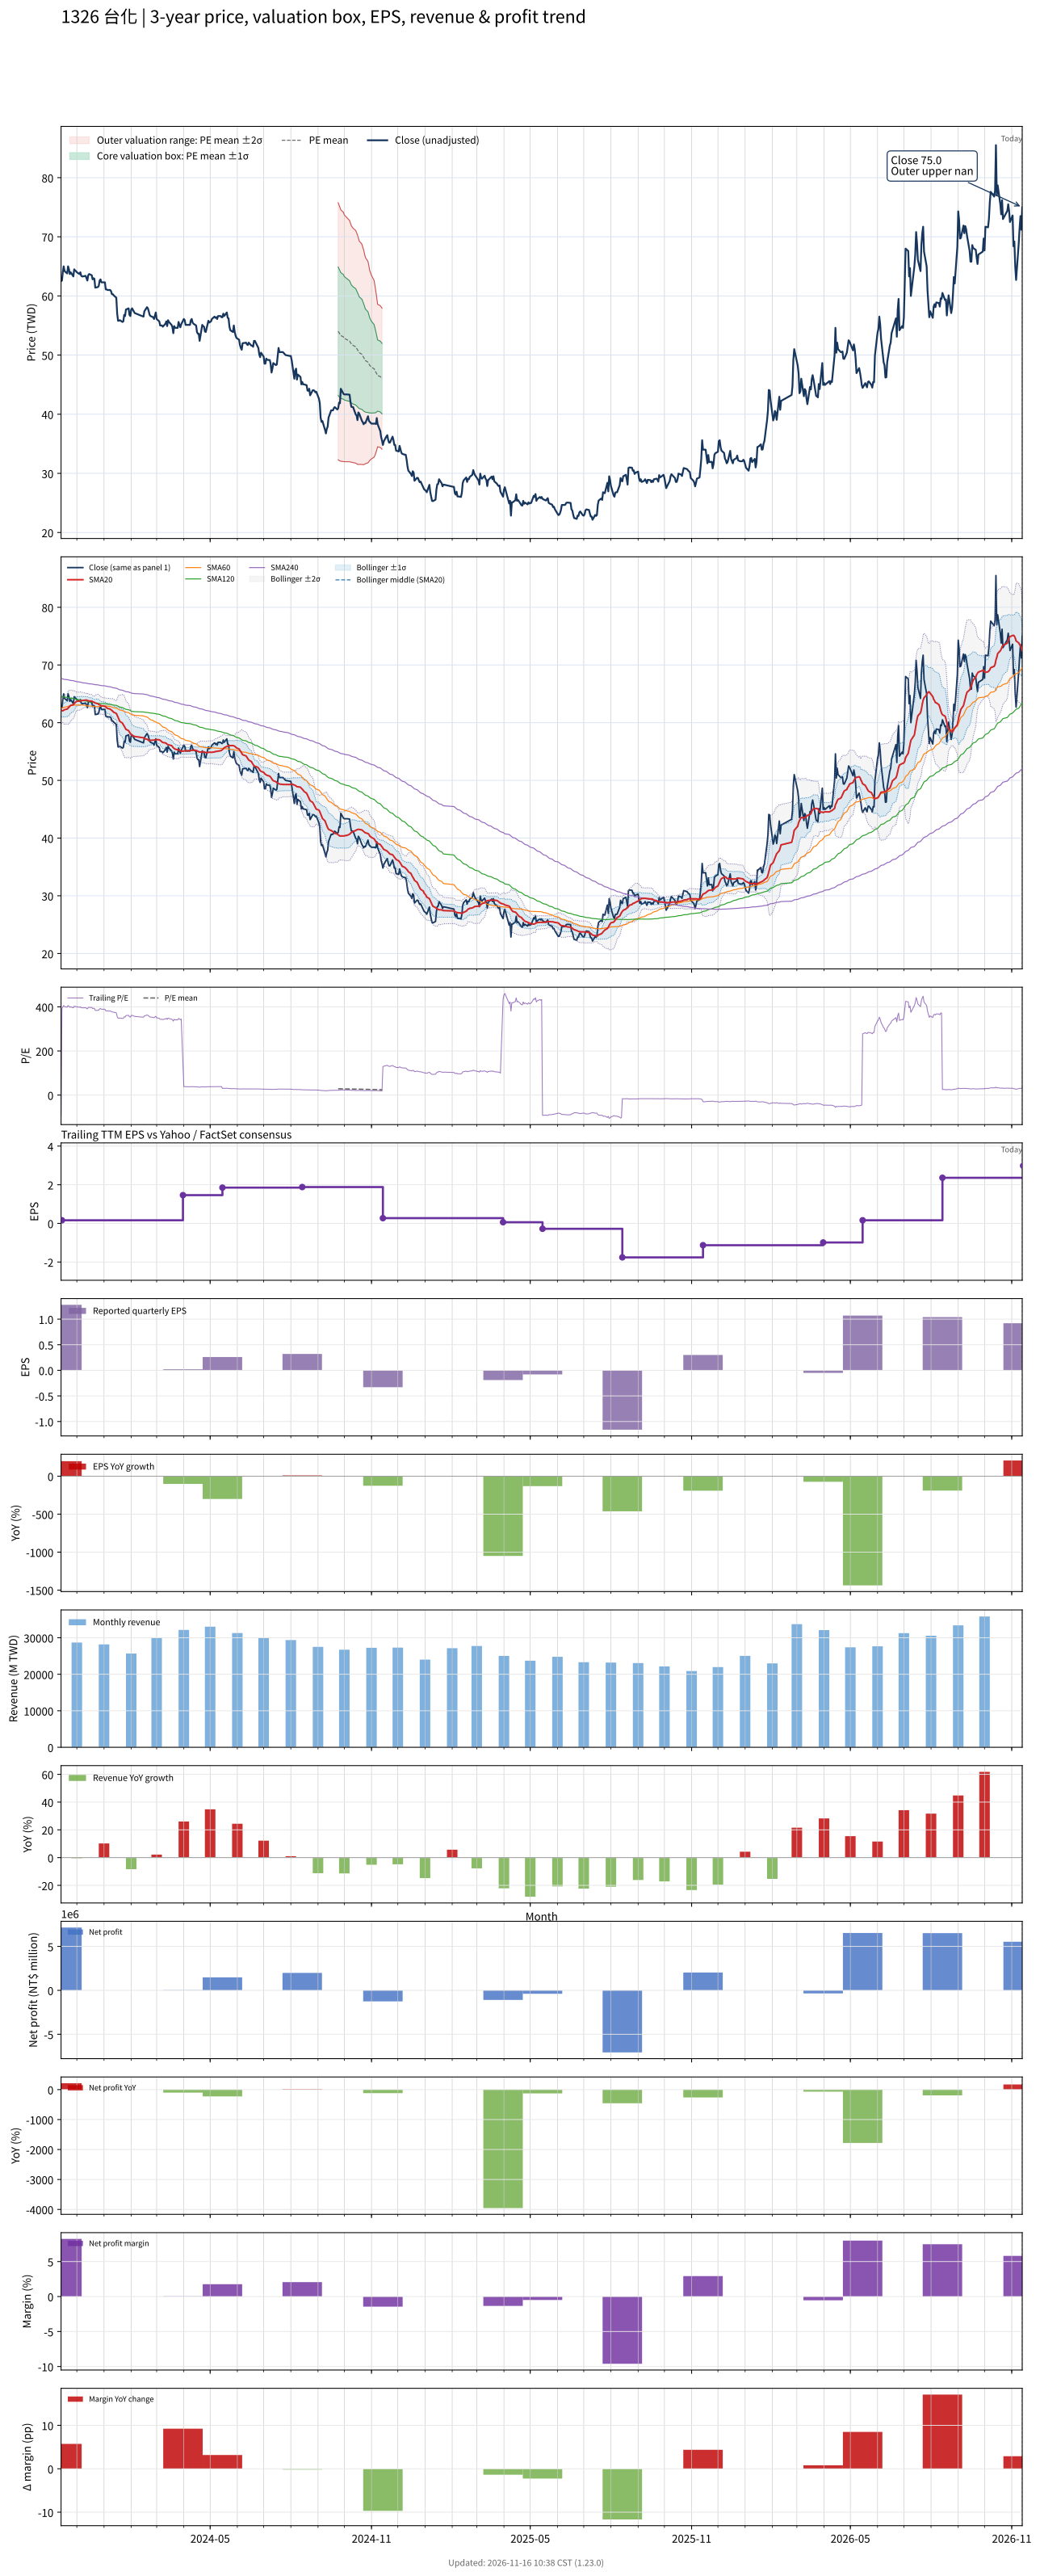

The table this chart was drawn from, first rows:
# chart-version: skill-stock-dynamic-val…
date, close, available_date, period_end, eps, ttm_eps, pe, pe_mean, pe_std, price_m2, price_m1, price_mean, price_p1, price_p2, forward_eps, forward_pe, forward_pe_mean, forward_pe_std, forward_price_m2, forward_price_m1, forward_price_mean, forward_price_p1, forward_price_p2, sma20
2023-11-13, 62.5, 2023-08-14, 2023-06-30, 0.29, -0.69, -90.58, , , , , , , , , , , , , , , , , 62.15
2023-11-14, 62.6, 2023-11-14, 2023-09-30, 1.28, 0.16, 391.2, , , , , , , , , , , , , , , , , 62.09
2023-11-15, 64, 2023-11-14, 2023-09-30, 1.28, 0.16, 400, , , , , , , , , , , , , , , , , 62.05
2023-11-16, 65, 2023-11-14, 2023-09-30, 1.28, 0.16, 406.2, , , , , , , , , , , , , , , , , 62.15
2023-11-17, 64.2, 2023-11-14, 2023-09-30, 1.28, 0.16, 401.2, , , , , , , , , , , , , , , , , 62.26
2023-11-20, 63.8, 2023-11-14, 2023-09-30, 1.28, 0.16, 398.8, , , , , , , , , , , , , , , , , 62.37
2023-11-21, 65, 2023-11-14, 2023-09-30, 1.28, 0.16, 406.2, , , , , , , , , , , , , , , , , 62.53
2023-11-22, 64.5, 2023-11-14, 2023-09-30, 1.28, 0.16, 403.1, , , , , , , , , , , , , , , , , 62.68
2023-11-23, 63.7, 2023-11-14, 2023-09-30, 1.28, 0.16, 398.1, , , , , , , , , , , , , , , , , 62.84
2023-11-24, 64, 2023-11-14, 2023-09-30, 1.28, 0.16, 400, , , , , , , , , , , , , , , , , 62.99
2023-11-27, 63.3, 2023-11-14, 2023-09-30, 1.28, 0.16, 395.6, , , , , , , , , , , , , , , , , 63.12
2023-11-28, 64.5, 2023-11-14, 2023-09-30, 1.28, 0.16, 403.1, , , , , , , , , , , , , , , , , 63.3
2023-11-29, 64.3, 2023-11-14, 2023-09-30, 1.28, 0.16, 401.9, , , , , , , , , , , , , , , , , 63.48
2023-11-30, 64.2, 2023-11-14, 2023-09-30, 1.28, 0.16, 401.2, , , , , , , , , , , , , , , , , 63.62
2023-12-01, 64, 2023-11-14, 2023-09-30, 1.28, 0.16, 400, , , , , , , , , , , , , , , , , 63.71
2023-12-04, 63.7, 2023-11-14, 2023-09-30, 1.28, 0.16, 398.1, , , , , , , , , , , , , , , , , 63.73
2023-12-05, 64, 2023-11-14, 2023-09-30, 1.28, 0.16, 400, , , , , , , , , , , , , , , , , 63.77
2023-12-06, 63.4, 2023-11-14, 2023-09-30, 1.28, 0.16, 396.2, , , , , , , , , , , , , , , , , 63.8
2023-12-07, 63.3, 2023-11-14, 2023-09-30, 1.28, 0.16, 395.6, , , , , , , , , , , , , , , , , 63.83
2023-12-08, 63.3, 2023-11-14, 2023-09-30, 1.28, 0.16, 395.6, , , , , , , , , , , , , , , , , 63.87
2023-12-11, 63.4, 2023-11-14, 2023-09-30, 1.28, 0.16, 396.2, , , , , , , , , , , , , , , , , 63.91
2023-12-12, 63, 2023-11-14, 2023-09-30, 1.28, 0.16, 393.8, , , , , , , , , , , , , , , , , 63.93
2023-12-13, 62.6, 2023-11-14, 2023-09-30, 1.28, 0.16, 391.2, , , , , , , , , , , , , , , , , 63.86
2023-12-14, 63.5, 2023-11-14, 2023-09-30, 1.28, 0.16, 396.9, , , , , , , , , , , , , , , , , 63.78
2023-12-15, 63.7, 2023-11-14, 2023-09-30, 1.28, 0.16, 398.1, , , , , , , , , , , , , , , , , 63.76
2023-12-18, 63.5, 2023-11-14, 2023-09-30, 1.28, 0.16, 396.9, , , , , , , , , , , , , , , , , 63.74
2023-12-19, 62.8, 2023-11-14, 2023-09-30, 1.28, 0.16, 392.5, , , , , , , , , , , , , , , , , 63.63
2023-12-20, 63, 2023-11-14, 2023-09-30, 1.28, 0.16, 393.8, , , , , , , , , , , , , , , , , 63.56
2023-12-21, 62.9, 2023-11-14, 2023-09-30, 1.28, 0.16, 393.1, , , , , , , , , , , , , , , , , 63.52
2023-12-22, 61.4, 2023-11-14, 2023-09-30, 1.28, 0.16, 383.8, , , , , , , , , , , , , , , , , 63.39
2023-12-25, 61.5, 2023-11-14, 2023-09-30, 1.28, 0.16, 384.4, , , , , , , , , , , , , , , , , 63.3
2023-12-26, 61.7, 2023-11-14, 2023-09-30, 1.28, 0.16, 385.6, , , , , , , , , , , , , , , , , 63.16
2023-12-27, 62.6, 2023-11-14, 2023-09-30, 1.28, 0.16, 391.2, , , , , , , , , , , , , , , , , 63.08
2023-12-28, 62.8, 2023-11-14, 2023-09-30, 1.28, 0.16, 392.5, , , , , , , , , , , , , , , , , 63.01
2023-12-29, 62.3, 2023-11-14, 2023-09-30, 1.28, 0.16, 389.4, , , , , , , , , , , , , , , , , 62.92
2024-01-02, 62.3, 2023-11-14, 2023-09-30, 1.28, 0.16, 389.4, , , , , , , , , , , , , , , , , 62.85
2024-01-03, 61.1, 2023-11-14, 2023-09-30, 1.28, 0.16, 381.9, , , , , , , , , , , , , , , , , 62.7
2024-01-04, 61.1, 2023-11-14, 2023-09-30, 1.28, 0.16, 381.9, , , , , , , , , , , , , , , , , 62.59
2024-01-05, 61, 2023-11-14, 2023-09-30, 1.28, 0.16, 381.2, , , , , , , , , , , , , , , , , 62.48
2024-01-08, 61, 2023-11-14, 2023-09-30, 1.28, 0.16, 381.2, , , , , , , , , , , , , , , , , 62.36
2024-01-09, 60.8, 2023-11-14, 2023-09-30, 1.28, 0.16, 380, , , , , , , , , , , , , , , , , 62.23
2024-01-10, 60.3, 2023-11-14, 2023-09-30, 1.28, 0.16, 376.9, , , , , , , , , , , , , , , , , 62.09
2024-01-11, 60.3, 2023-11-14, 2023-09-30, 1.28, 0.16, 376.9, , , , , , , , , , , , , , , , , 61.98
2024-01-12, 60.1, 2023-11-14, 2023-09-30, 1.28, 0.16, 375.6, , , , , , , , , , , , , , , , , 61.81
2024-01-15, 59.7, 2023-11-14, 2023-09-30, 1.28, 0.16, 373.1, , , , , , , , , , , , , , , , , 61.61
2024-01-16, 57, 2023-11-14, 2023-09-30, 1.28, 0.16, 356.2, , , , , , , , , , , , , , , , , 61.28
2024-01-17, 55.8, 2023-11-14, 2023-09-30, 1.28, 0.16, 348.8, , , , , , , , , , , , , , , , , 60.94
2024-01-18, 55.8, 2023-11-14, 2023-09-30, 1.28, 0.16, 348.8, , , , , , , , , , , , , , , , , 60.58
2024-01-19, 55.9, 2023-11-14, 2023-09-30, 1.28, 0.16, 349.4, , , , , , , , , , , , , , , , , 60.23
2024-01-22, 55.6, 2023-11-14, 2023-09-30, 1.28, 0.16, 347.5, , , , , , , , , , , , , , , , , 59.94
2024-01-23, 55.7, 2023-11-14, 2023-09-30, 1.28, 0.16, 348.1, , , , , , , , , , , , , , , , , 59.65
2024-01-24, 56.8, 2023-11-14, 2023-09-30, 1.28, 0.16, 355, , , , , , , , , , , , , , , , , 59.4
2024-01-25, 56.6, 2023-11-14, 2023-09-30, 1.28, 0.16, 353.8, , , , , , , , , , , , , , , , , 59.1
2024-01-26, 57.7, 2023-11-14, 2023-09-30, 1.28, 0.16, 360.6, , , , , , , , , , , , , , , , , 58.84
2024-01-29, 57.9, 2023-11-14, 2023-09-30, 1.28, 0.16, 361.9, , , , , , , , , , , , , , , , , 58.62
2024-01-30, 56.8, 2023-11-14, 2023-09-30, 1.28, 0.16, 355, , , , , , , , , , , , , , , , , 58.35
2024-01-31, 56.6, 2023-11-14, 2023-09-30, 1.28, 0.16, 353.8, , , , , , , , , , , , , , , , , 58.12
2024-02-01, 57.7, 2023-11-14, 2023-09-30, 1.28, 0.16, 360.6, , , , , , , , , , , , , , , , , 57.95
2024-02-02, 57.9, 2023-11-14, 2023-09-30, 1.28, 0.16, 361.9, , , , , , , , , , , , , , , , , 57.8
... 669 more rows
